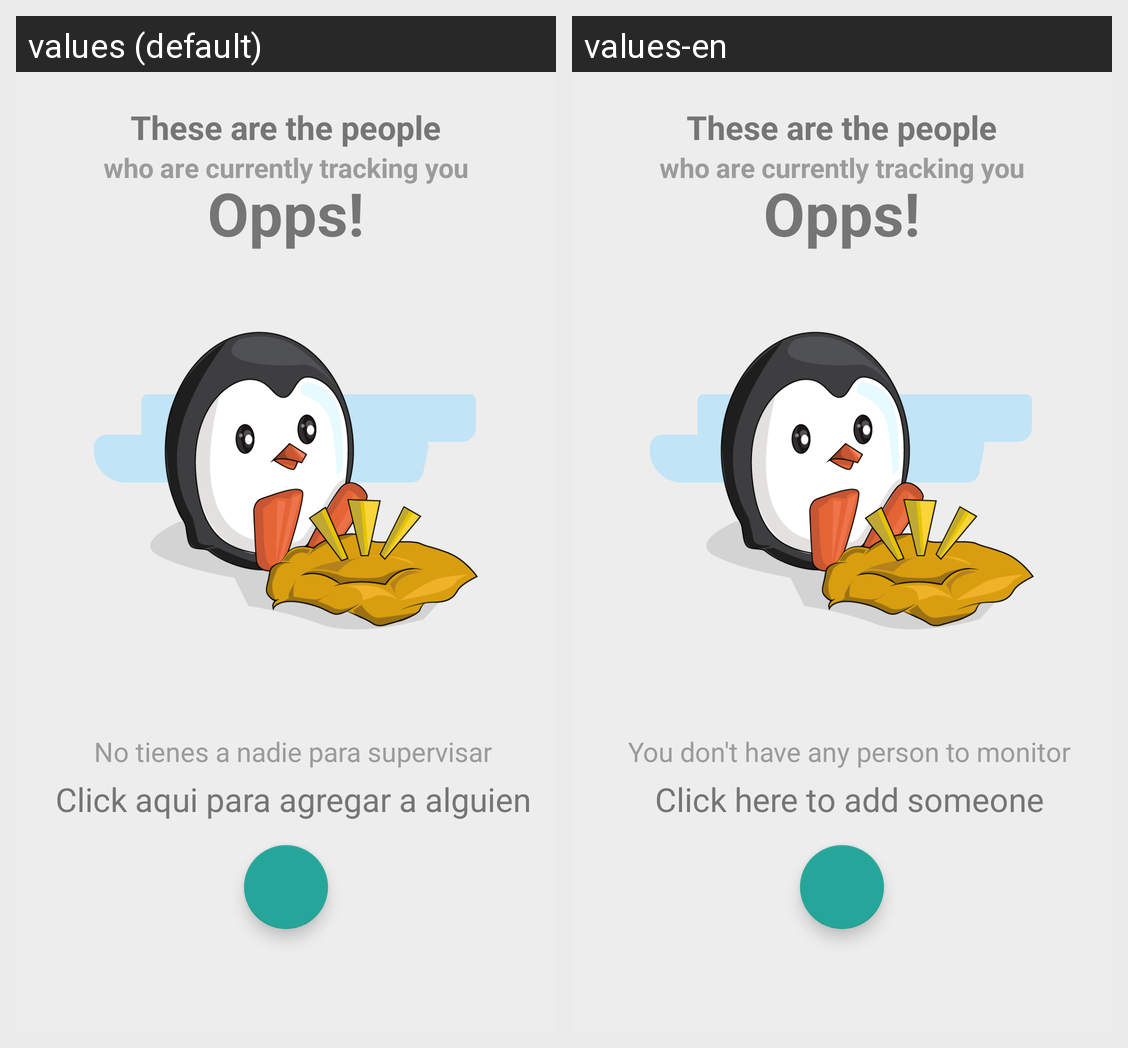

Strings drawn on this Android screen and how each of the app's shown locales translates them:
Android screen res/layout/fragment_list_people_tracked.xml rendered under 2 locales, left to right: values (default), values-en. Device: Nexus 5 (rendered at 1080×1920; each locale shown at half size, 540×960, under a caption strip naming it); theme AppTheme.
Strings drawn on this screen, with the default value and each locale's value (text and hints the layout hard-codes, and strings that could not be matched under every locale, appear in the picture but are not listed):

disclaimer_no_people_tracked
  values: No tienes a nadie para supervisar
  values-en: You don't have any person to monitor

click_here_to_add_someone
  values: Click aqui para agregar a alguien
  values-en: Click here to add someone
